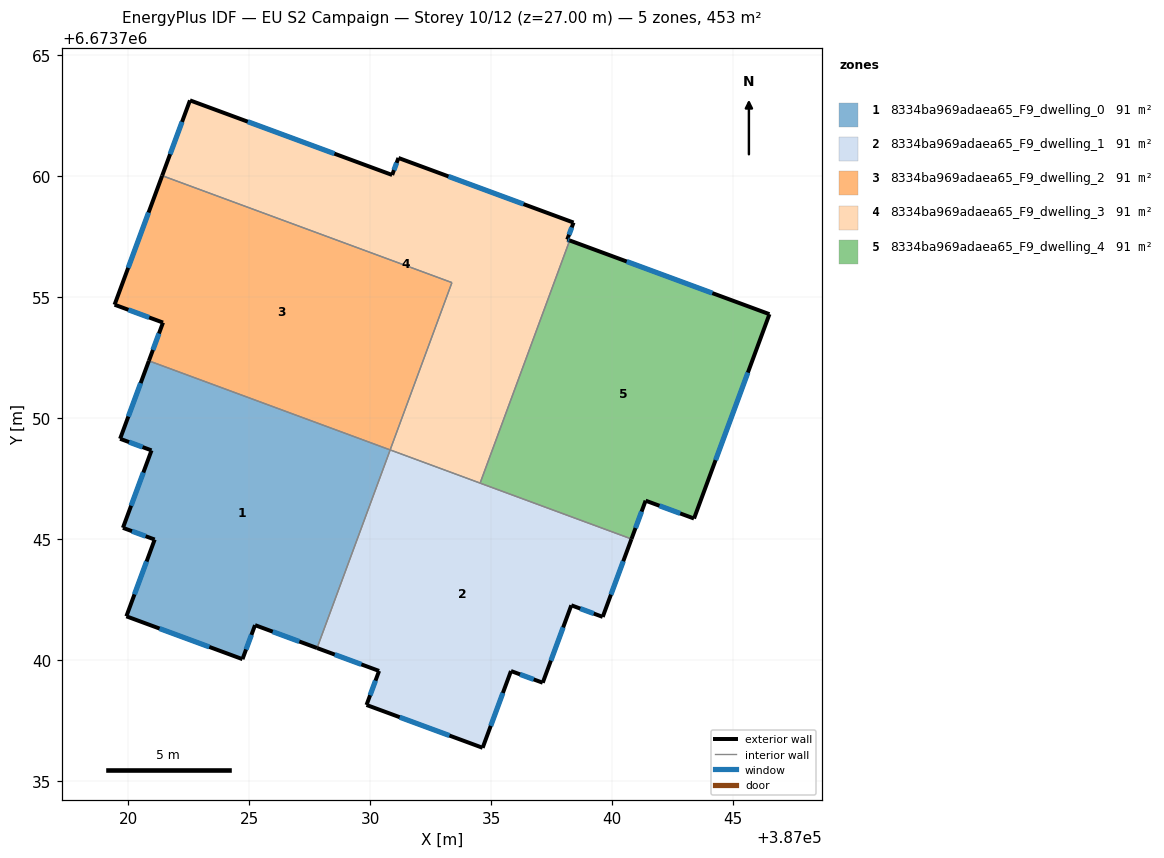
=== STOREY PLAN SPEC (per zone: floor XY polygon, exterior-wall plan segments, windows/doors) ===
zone 1: 8334ba969adaea65_F9_dwelling_0  (90.6 m²)
  floor: (387030.82, 6673748.69) (387027.80, 6673740.50) (387025.23, 6673741.44) (387024.71, 6673740.04) (387019.91, 6673741.81) (387021.08, 6673744.98) (387019.77, 6673745.47) (387020.95, 6673748.67) (387019.65, 6673749.15) (387020.84, 6673752.37)
  exterior wall: (387019.91, 6673741.81) – (387024.71, 6673740.04)  [5.1 m]
    window: (387021.28, 6673741.30) – (387023.34, 6673740.54)  [2.8 m²]
  exterior wall: (387021.08, 6673744.98) – (387019.91, 6673741.81)  [3.4 m]
    window: (387020.75, 6673744.07) – (387020.25, 6673742.71)  [1.9 m²]
  exterior wall: (387019.77, 6673745.47) – (387021.08, 6673744.98)  [1.4 m]
    window: (387020.15, 6673745.33) – (387020.71, 6673745.12)  [0.8 m²]
  exterior wall: (387020.95, 6673748.67) – (387019.77, 6673745.47)  [3.4 m]
    window: (387020.61, 6673747.75) – (387020.11, 6673746.38)  [1.9 m²]
  exterior wall: (387019.65, 6673749.15) – (387020.95, 6673748.67)  [1.4 m]
    window: (387020.02, 6673749.01) – (387020.58, 6673748.81)  [0.8 m²]
  exterior wall: (387020.84, 6673752.37) – (387019.65, 6673749.15)  [3.4 m]
    window: (387020.50, 6673751.45) – (387019.99, 6673750.07)  [1.9 m²]
  exterior wall: (387025.23, 6673741.44) – (387027.80, 6673740.50)  [2.7 m]
    window: (387025.97, 6673741.17) – (387027.07, 6673740.77)  [1.5 m²]
  exterior wall: (387024.71, 6673740.04) – (387025.23, 6673741.44)  [1.5 m]
    window: (387024.86, 6673740.44) – (387025.08, 6673741.04)  [0.8 m²]
  interior walls: 2
zone 2: 8334ba969adaea65_F9_dwelling_1  (90.6 m²)
  floor: (387040.80, 6673745.00) (387039.61, 6673741.78) (387038.31, 6673742.26) (387037.13, 6673739.06) (387035.82, 6673739.54) (387034.65, 6673736.37) (387029.84, 6673738.14) (387030.36, 6673739.55) (387027.80, 6673740.50) (387030.82, 6673748.69)
  exterior wall: (387030.36, 6673739.55) – (387029.84, 6673738.14)  [1.5 m]
    window: (387030.21, 6673739.15) – (387029.99, 6673738.54)  [0.8 m²]
  exterior wall: (387027.80, 6673740.50) – (387030.36, 6673739.55)  [2.7 m]
    window: (387028.53, 6673740.22) – (387029.63, 6673739.82)  [1.5 m²]
  exterior wall: (387039.61, 6673741.78) – (387040.80, 6673745.00)  [3.4 m]
    window: (387039.95, 6673742.70) – (387040.46, 6673744.08)  [1.9 m²]
  exterior wall: (387038.31, 6673742.26) – (387039.61, 6673741.78)  [1.4 m]
    window: (387038.68, 6673742.13) – (387039.24, 6673741.92)  [0.8 m²]
  exterior wall: (387037.13, 6673739.06) – (387038.31, 6673742.26)  [3.4 m]
    window: (387037.47, 6673739.98) – (387037.98, 6673741.35)  [1.9 m²]
  exterior wall: (387035.82, 6673739.54) – (387037.13, 6673739.06)  [1.4 m]
    window: (387036.19, 6673739.41) – (387036.76, 6673739.20)  [0.8 m²]
  exterior wall: (387034.65, 6673736.37) – (387035.82, 6673739.54)  [3.4 m]
    window: (387034.98, 6673737.28) – (387035.48, 6673738.64)  [1.9 m²]
  exterior wall: (387029.84, 6673738.14) – (387034.65, 6673736.37)  [5.1 m]
    window: (387031.22, 6673737.63) – (387033.27, 6673736.88)  [2.8 m²]
  interior walls: 3
zone 3: 8334ba969adaea65_F9_dwelling_2  (90.6 m²)
  floor: (387033.38, 6673755.61) (387030.82, 6673748.69) (387020.84, 6673752.37) (387021.43, 6673753.96) (387019.42, 6673754.69) (387021.39, 6673760.03)
  exterior wall: (387019.42, 6673754.69) – (387021.43, 6673753.96)  [2.1 m]
    window: (387020.00, 6673754.48) – (387020.85, 6673754.17)  [1.2 m²]
  exterior wall: (387021.39, 6673760.03) – (387019.42, 6673754.69)  [5.7 m]
    window: (387020.83, 6673758.51) – (387019.99, 6673756.22)  [3.1 m²]
  exterior wall: (387021.43, 6673753.96) – (387020.84, 6673752.37)  [1.7 m]
    window: (387021.26, 6673753.50) – (387021.01, 6673752.82)  [0.9 m²]
  interior walls: 3
zone 4: 8334ba969adaea65_F9_dwelling_3  (90.6 m²)
  floor: (387038.41, 6673758.09) (387038.15, 6673757.39) (387038.24, 6673757.35) (387034.54, 6673747.32) (387030.82, 6673748.69) (387033.38, 6673755.61) (387021.39, 6673760.03) (387022.54, 6673763.14) (387030.90, 6673760.06) (387031.16, 6673760.76)
  exterior wall: (387022.54, 6673763.14) – (387021.39, 6673760.03)  [3.3 m]
    window: (387022.21, 6673762.25) – (387021.72, 6673760.92)  [1.8 m²]
  exterior wall: (387030.90, 6673760.06) – (387022.54, 6673763.14)  [8.9 m]
    window: (387028.52, 6673760.94) – (387024.93, 6673762.26)  [4.9 m²]
  exterior wall: (387031.16, 6673760.76) – (387030.90, 6673760.06)  [0.8 m]
    window: (387031.09, 6673760.56) – (387030.98, 6673760.26)  [0.4 m²]
  exterior wall: (387038.41, 6673758.09) – (387031.16, 6673760.76)  [7.7 m]
    window: (387036.34, 6673758.85) – (387033.23, 6673760.00)  [4.3 m²]
  exterior wall: (387038.15, 6673757.39) – (387038.41, 6673758.09)  [0.7 m]
    window: (387038.22, 6673757.59) – (387038.33, 6673757.89)  [0.4 m²]
  exterior wall: (387038.24, 6673757.35) – (387038.15, 6673757.39)  [0.1 m]
    window: (387038.22, 6673757.36) – (387038.17, 6673757.38)  [0.1 m²]
  interior walls: 4
zone 5: 8334ba969adaea65_F9_dwelling_4  (90.6 m²)
  floor: (387046.51, 6673754.30) (387043.39, 6673745.85) (387041.39, 6673746.59) (387040.80, 6673745.00) (387034.54, 6673747.32) (387038.24, 6673757.35)
  exterior wall: (387041.39, 6673746.59) – (387043.39, 6673745.85)  [2.1 m]
    window: (387041.96, 6673746.38) – (387042.82, 6673746.06)  [1.2 m²]
  exterior wall: (387040.80, 6673745.00) – (387041.39, 6673746.59)  [1.7 m]
    window: (387040.97, 6673745.46) – (387041.22, 6673746.14)  [0.9 m²]
  exterior wall: (387046.51, 6673754.30) – (387038.24, 6673757.35)  [8.8 m]
    window: (387044.15, 6673755.17) – (387040.61, 6673756.48)  [4.9 m²]
  exterior wall: (387043.39, 6673745.85) – (387046.51, 6673754.30)  [9.0 m]
    window: (387044.28, 6673748.27) – (387045.62, 6673751.89)  [5.0 m²]
  interior walls: 2

=== DERIVED (storey summary) ===
Building: EU S2 Campaign
Storey: 10 of 12  (floor level z = 27.00 m)
Storey gross floor area: 453.0 m²
Zones on this storey: 5
  - 8334ba969adaea65_F9_dwelling_0: floor 90.6 m²; exterior wall 22.4 m (67.1 m²); 8 window(s) 12.3 m²; WWR 18.4%
  - 8334ba969adaea65_F9_dwelling_1: floor 90.6 m²; exterior wall 22.4 m (67.1 m²); 8 window(s) 12.3 m²; WWR 18.4%
  - 8334ba969adaea65_F9_dwelling_2: floor 90.6 m²; exterior wall 9.5 m (28.5 m²); 3 window(s) 5.2 m²; WWR 18.4%
  - 8334ba969adaea65_F9_dwelling_3: floor 90.6 m²; exterior wall 21.6 m (64.7 m²); 6 window(s) 11.9 m²; WWR 18.4%
  - 8334ba969adaea65_F9_dwelling_4: floor 90.6 m²; exterior wall 21.6 m (64.9 m²); 4 window(s) 11.9 m²; WWR 18.4%
Zone adjacency (shared interzone walls):
  - 8334ba969adaea65_F9_dwelling_0 ↔ 8334ba969adaea65_F9_dwelling_1
  - 8334ba969adaea65_F9_dwelling_0 ↔ 8334ba969adaea65_F9_dwelling_2
  - 8334ba969adaea65_F9_dwelling_1 ↔ 8334ba969adaea65_F9_dwelling_3
  - 8334ba969adaea65_F9_dwelling_1 ↔ 8334ba969adaea65_F9_dwelling_4
  - 8334ba969adaea65_F9_dwelling_2 ↔ 8334ba969adaea65_F9_dwelling_3
  - 8334ba969adaea65_F9_dwelling_3 ↔ 8334ba969adaea65_F9_dwelling_4